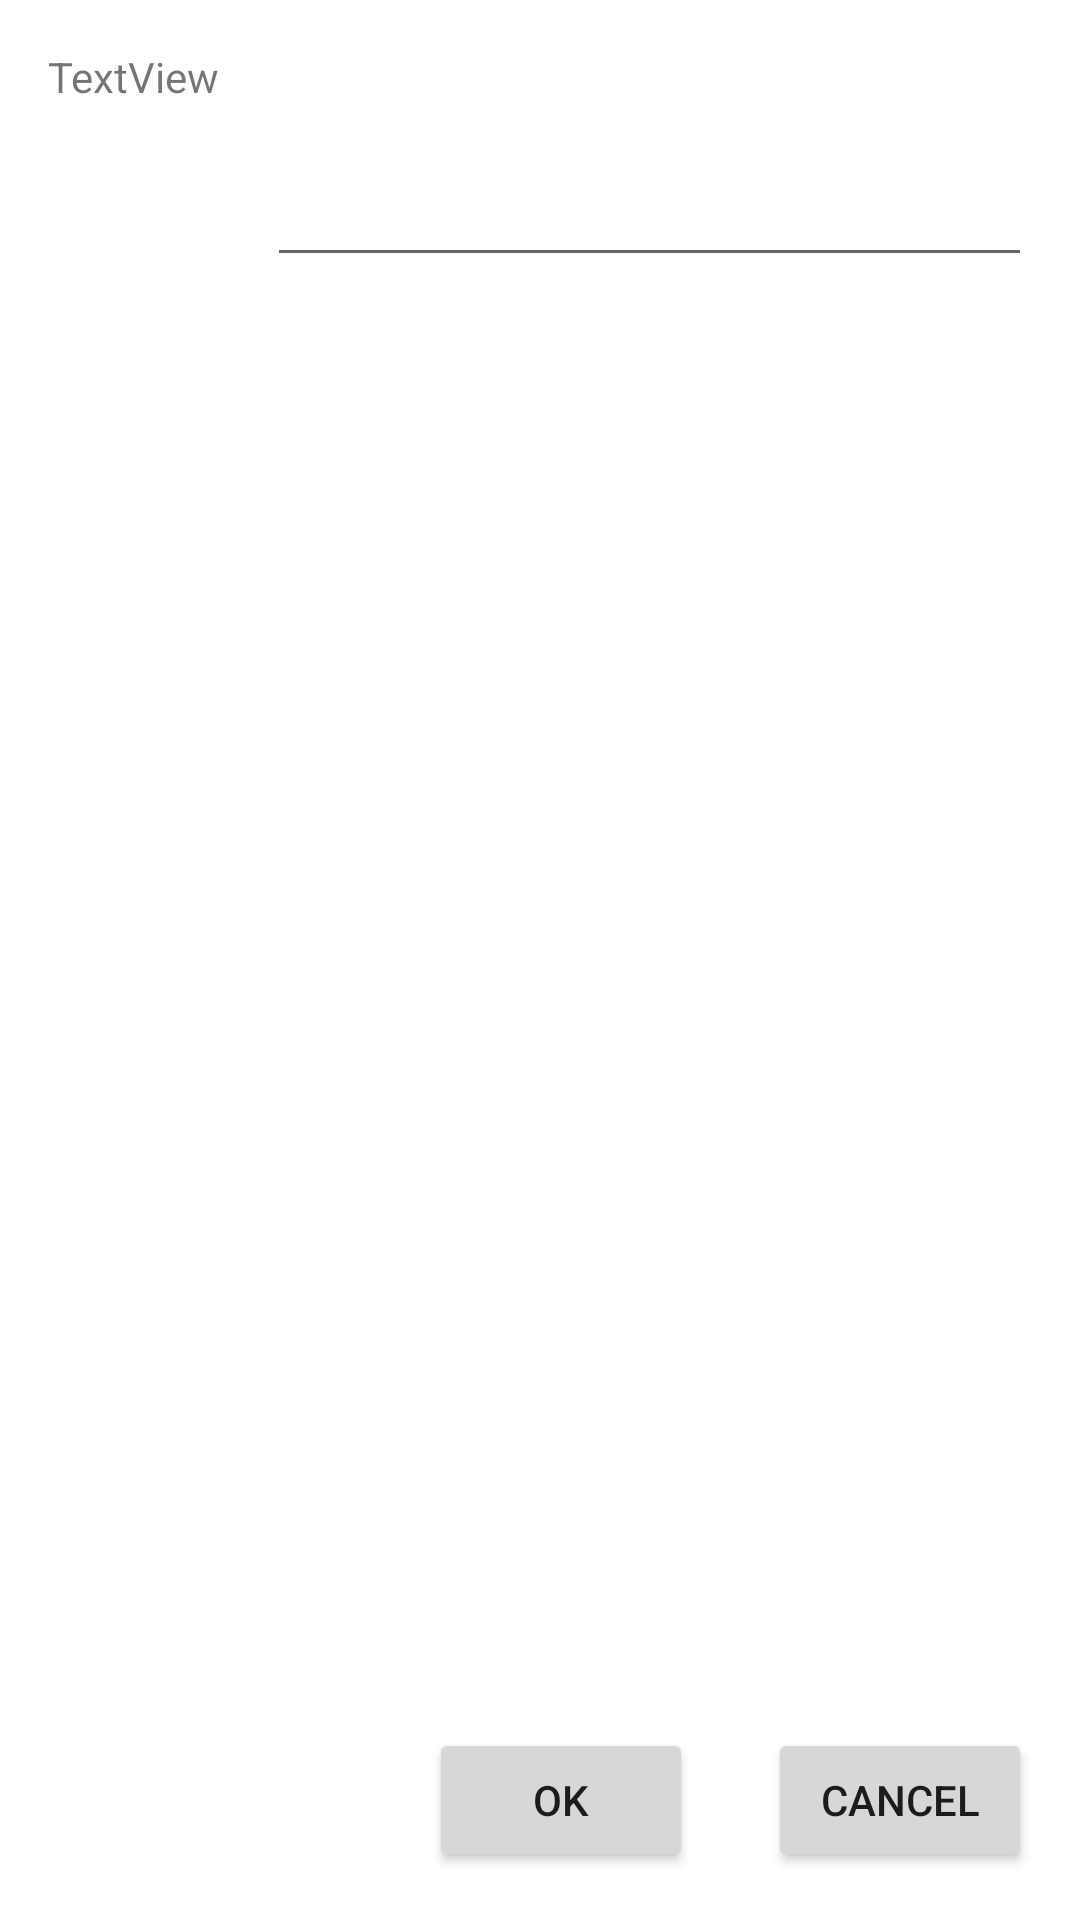

Reconstruct the res/layout file that produces this screen, plus the resources it refers to.
<!-- AndroidManifest.xml: application theme Theme.PlayProject -->
<!-- res/layout/note_layout.xml -->
<?xml version="1.0" encoding="utf-8"?>
<androidx.constraintlayout.widget.ConstraintLayout xmlns:android="http://schemas.android.com/apk/res/android"
    xmlns:app="http://schemas.android.com/apk/res-auto"
    xmlns:tools="http://schemas.android.com/tools"
    android:layout_width="match_parent"
    android:layout_height="match_parent">

    <TextView
        android:id="@+id/textView"
        android:layout_width="wrap_content"
        android:layout_height="wrap_content"
        android:layout_marginStart="16dp"
        android:layout_marginTop="16dp"
        android:text="TextView"
        app:layout_constraintStart_toStartOf="parent"
        app:layout_constraintTop_toTopOf="parent" />

    <EditText
        android:id="@+id/editTextTextMultiLine"
        android:layout_width="0dp"
        android:layout_height="wrap_content"
        android:layout_marginStart="16dp"
        android:layout_marginTop="16dp"
        android:layout_marginEnd="16dp"
        android:ems="10"
        android:gravity="start|top"
        android:inputType="textMultiLine"
        app:layout_constraintEnd_toEndOf="parent"
        app:layout_constraintStart_toEndOf="@+id/textView"
        app:layout_constraintTop_toBottomOf="@+id/textView" />

    <Button
        android:id="@+id/button2"
        android:layout_width="wrap_content"
        android:layout_height="wrap_content"
        android:layout_marginEnd="16dp"
        android:layout_marginBottom="16dp"
        android:text="@android:string/cancel"
        app:layout_constraintBottom_toBottomOf="parent"
        app:layout_constraintEnd_toEndOf="parent" />

    <Button
        android:id="@+id/button3"
        android:layout_width="wrap_content"
        android:layout_height="wrap_content"
        android:layout_marginEnd="25dp"
        android:layout_marginBottom="16dp"
        android:text="@android:string/ok"
        app:layout_constraintBottom_toBottomOf="parent"
        app:layout_constraintEnd_toStartOf="@+id/button2" />
</androidx.constraintlayout.widget.ConstraintLayout>
<!-- resources referenced by this layout -->
<resources>
  <style name="Theme.PlayProject" parent="Theme.MaterialComponents.DayNight.DarkActionBar">
          
          <item name="colorPrimary">@color/purple_500</item>
          <item name="colorPrimaryVariant">@color/purple_700</item>
          <item name="colorOnPrimary">@color/white</item>
          
          <item name="colorSecondary">@color/teal_200</item>
          <item name="colorSecondaryVariant">@color/teal_700</item>
          <item name="colorOnSecondary">@color/black</item>
          
          <item name="android:statusBarColor" tools:targetApi="l">?attr/colorPrimaryVariant</item>
          
      </style>
  <!-- not gathered from this repository: default colours our renderer supplied (Android Studio template values) -->
  <color name="purple_500">#FF6200EE</color>
  <color name="purple_700">#FF3700B3</color>
  <color name="teal_200">#FF03DAC5</color>
  <color name="teal_700">#FF018786</color>
  <color name="black">#FF000000</color>
  <color name="white">#FFFFFFFF</color>
</resources>
